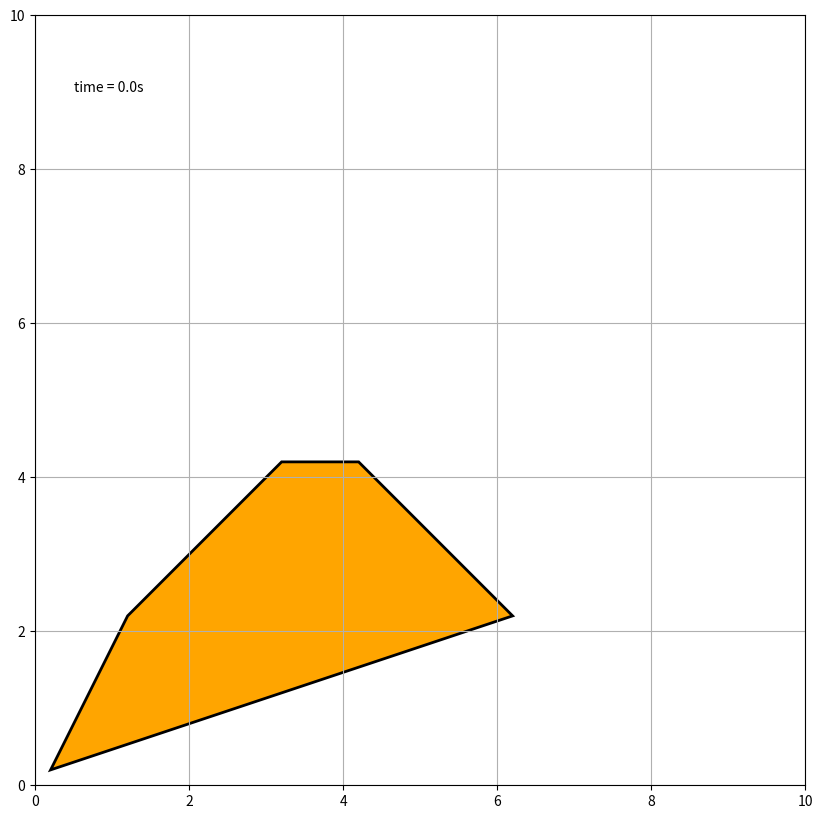

Source code (Python):
#!/usr/bin/env python3
# -*- coding: utf-8 -*-
"""
Created on Tue Dec 29 22:55:46 2020

@author: robertdenomme
"""

#matplot tester


import numpy as np


import matplotlib.pyplot as plt
import matplotlib.animation as animation

from matplotlib.path import Path
import matplotlib.patches as patches



fig = plt.figure(figsize=(10,10))
ax = fig.add_subplot(111, 
                          autoscale_on=False, 
                          xlim = (0,10),
                          ylim = (0,10)
                          )
ax.set_aspect('equal')
ax.grid()


time_template = 'time = %.1fs'
time_text = ax.text(0.05, 0.9, '', transform=ax.transAxes)
        

verts = np.array([(0,0),
                (1,2),
                (3,4),
                (4,4),
                (5,3),
                (6,2),
                (0,0) #ignored
                ], dtype = float)

codes = [Path.MOVETO] + [Path.LINETO]*(len(verts)-2) + [Path.CLOSEPOLY]


path = Path(verts, codes)

patch = patches.PathPatch(path, 
                          facecolor = 'orange', 
                          lw=2,
                          animated = True)
ax.add_patch(patch)


#artists = ax.plot([0,1,2],[1,2,3], 'ro')

def animate(t):
    
    verts[:] = verts + np.array([.1,.1])
    time_text.set_text(time_template % (t * 1/20))
    
    return  patch, time_text,



ani = animation.FuncAnimation(fig, 
                                          animate, 
                                          20 * 5, 
                                          interval= 1000 / 20, 
                                          #interval = 1000,
                                          blit=True)
        
plt.show()
        
        
        
